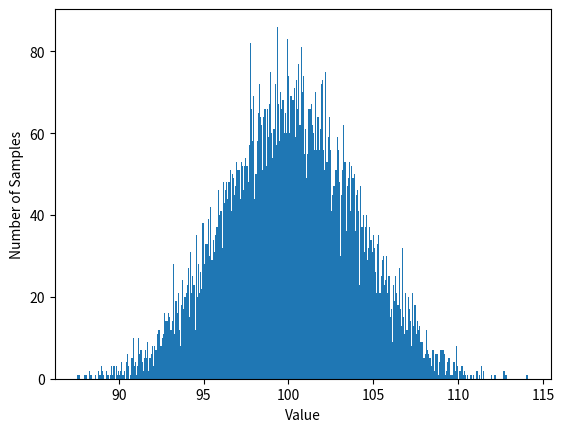

Generate this figure with matplotlib:
#A12141970
#!/usr/bin/env python3
import math
import random
import matplotlib.pyplot  as plt
def sample_normal_distribution(mean,variance):
    b=math.sqrt(variance)
    tempsum=0.0
    for i in range(12):
        tempsum=tempsum+random.uniform(-b,b)
    y=((tempsum/2.0)+mean)
    return y

if __name__=='__main__':
    mean=100
    variance=15
    n_bins=400
    y=[]
    for j in range(10000):
        y.append(sample_normal_distribution(mean,variance))
    plt.hist(y,bins=n_bins)
    plt.xlabel("Value")
    plt.ylabel("Number of Samples")
    plt.show()
    plt.gcf().clear()
